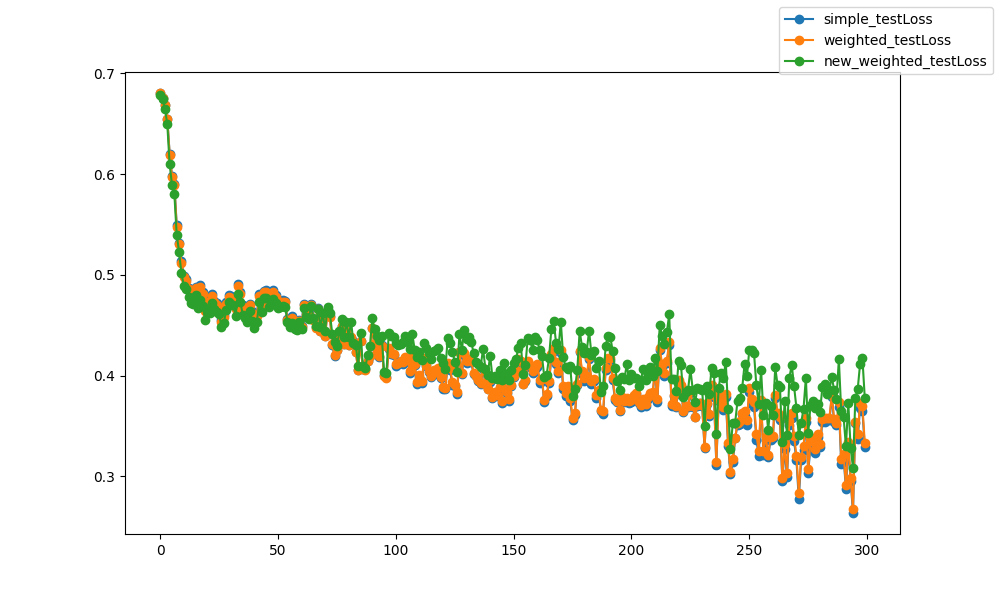

Data behind this chart, as committed beside it:
epoch, epoch, simple_testLoss, weighted_testLoss, new_weighted_testLoss
0, 0, 0.6804, 0.6804, 0.6785
1, 1, 0.6755, 0.6755, 0.6742
2, 2, 0.6682, 0.6681, 0.665
3, 3, 0.655, 0.6547, 0.6495
4, 4, 0.6201, 0.6193, 0.6095
5, 5, 0.5985, 0.5974, 0.5891
6, 6, 0.5904, 0.5889, 0.5801
7, 7, 0.5491, 0.5474, 0.5397
8, 8, 0.5318, 0.5301, 0.5226
9, 9, 0.5139, 0.5119, 0.5014
10, 10, 0.4992, 0.4974, 0.4893
11, 11, 0.4955, 0.4938, 0.4862
12, 12, 0.4873, 0.4855, 0.4778
13, 13, 0.4821, 0.4802, 0.4721
14, 14, 0.4826, 0.4806, 0.4712
15, 15, 0.4882, 0.4865, 0.4796
16, 16, 0.4748, 0.4731, 0.4666
17, 17, 0.4903, 0.4877, 0.475
18, 18, 0.4833, 0.4809, 0.4695
19, 19, 0.4661, 0.4641, 0.4553
20, 20, 0.4753, 0.4734, 0.4654
21, 21, 0.4722, 0.4703, 0.4625
22, 22, 0.481, 0.4792, 0.4718
23, 23, 0.4744, 0.4727, 0.466
24, 24, 0.4716, 0.4699, 0.4633
25, 25, 0.4687, 0.467, 0.4607
26, 26, 0.4549, 0.4534, 0.4485
27, 27, 0.4598, 0.4582, 0.4524
28, 28, 0.4731, 0.4714, 0.4653
29, 29, 0.4797, 0.478, 0.4726
30, 30, 0.4786, 0.4768, 0.4705
31, 31, 0.4764, 0.4747, 0.4699
32, 32, 0.4681, 0.4664, 0.4595
33, 33, 0.4904, 0.4885, 0.4813
34, 34, 0.4828, 0.481, 0.4735
35, 35, 0.4702, 0.4683, 0.4605
36, 36, 0.4665, 0.4646, 0.4567
37, 37, 0.4632, 0.4613, 0.4528
38, 38, 0.4714, 0.4697, 0.4643
39, 39, 0.4638, 0.4619, 0.4541
40, 40, 0.4542, 0.4527, 0.4472
41, 41, 0.461, 0.4594, 0.4532
42, 42, 0.4806, 0.4789, 0.4725
43, 43, 0.4695, 0.468, 0.4631
44, 44, 0.4841, 0.4825, 0.4765
45, 45, 0.485, 0.4833, 0.477
46, 46, 0.4752, 0.4736, 0.4683
47, 47, 0.4828, 0.481, 0.4741
48, 48, 0.4846, 0.4828, 0.476
49, 49, 0.4798, 0.4781, 0.4722
50, 50, 0.4739, 0.4722, 0.4671
51, 51, 0.4744, 0.4728, 0.4679
52, 52, 0.4747, 0.4731, 0.4687
53, 53, 0.4741, 0.4725, 0.4685
54, 54, 0.4566, 0.4553, 0.4529
55, 55, 0.4534, 0.452, 0.448
56, 56, 0.459, 0.4575, 0.4523
57, 57, 0.4524, 0.4507, 0.4465
58, 58, 0.4505, 0.449, 0.4453
59, 59, 0.4548, 0.4538, 0.4529
... 240 more rows
